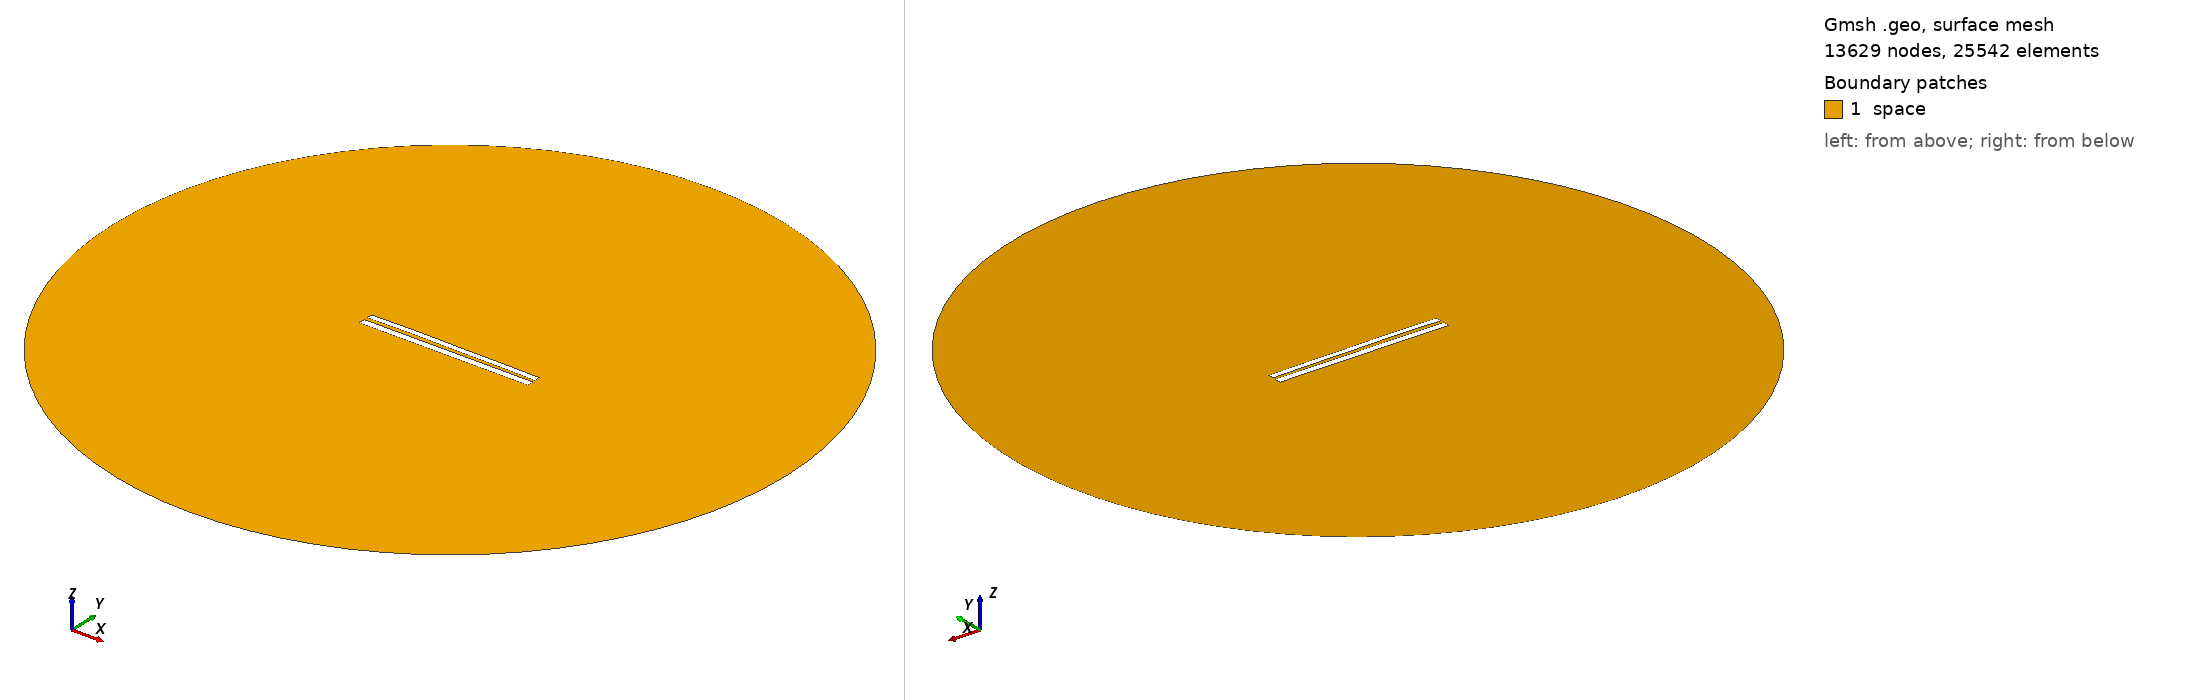

Gmsh geometry script, surface-meshed: 13629 nodes, 25542 surface elements. Boundary patches (legend numbers): 1 space. Left view from above one corner, right view from below the opposite corner. Legend entries are the model's physical surfaces. The drawing asked Gmsh for element sizes between 1% and 20% of the model's largest extent; the script's own settings can give other sizes.

=== 7619.geo (drawn) ===
//---------------------------------------
// Geometry kernel
//---------------------------------------

SetFactory("OpenCASCADE");



//---------------------------------------
// Parameters of the geometry
//---------------------------------------

// Overetch of the upper plate
overetch = 0.25;

// Distance between the plates
distance = 2.0;

// Discretization over the x axis (for the deformation)
nx = 50; 

// Length of the plate
L = 100 - overetch; 

// Number of modes
n = 4; 

// 1st mode coefficient
coeff(1) = -0.15;
beta(1) = 0.596864 * 3.1415926535 / L;

// 2nd mode coefficient
coeff(2) = 0.15;
beta(2) = 1.49418 * 3.1415926535 / L;

// 3rd mode coefficient
coeff(3) = 0.07499999999999998;
beta(3) = 2.50025 * 3.1415926535 / L;

// 4th mode coefficient
coeff(4) = 0.07499999999999998;
beta(4) = 3.49999 * 3.1415926535 / L;



//---------------------------------------
// Upper plate (deformed rectangle)
//---------------------------------------

// Coordiantes of the upper plate
xmin = -50;
xmax = 50 - overetch;

// Height of the upper plate
yheight = 4 - 2 * overetch;

// Indexes of the points
UpperID[] = {};
LowerID[] = {};
LeftID[] = {};
RightID[] = {};

// Point index
p = 1;

// Horizontal edges
For i In {1:nx}
    x = xmin + (i-1)*(xmax - xmin)/(nx-1);

    y_bottom = distance / 2 + overetch;
    For j In {1:n}
        C = (Cosh(beta(j)*L) + Cos(beta(j)*L)) / (Sinh(beta(j)*L) + Sin(beta(j)*L));
        y_bottom  = y_bottom + coeff(j) * (Cosh(beta(j)*(x+50)) - Cos(beta(j)*(x+50)) - C * (Sinh(beta(j)*(x+50)) - Sin(beta(j)*(x+50))));
    EndFor

    y_top = y_bottom + yheight;

    Point(p) = {x, y_top, 0, 1.0};
    UpperID[i] = p;
    p = p + 1;

    Point(p) = {x, y_bottom, 0, 1.0};
    LowerID[i] = p;
    p = p + 1;
EndFor

// Create point lists
UpperPts[] = {}; LowerPts[] = {};
For i In {1:nx}
  UpperPts[] += {UpperID[i]};
  LowerPts[] += {LowerID[i]};
EndFor

// Build splines
Spline(1) = {UpperPts[]};
Spline(2) = {LowerPts[]};
Line(3) = {LowerPts[nx-1], UpperPts[nx-1]};
Line(4) = {LowerPts[0], UpperPts[0]};

// Build the plane surface
Curve Loop(1) = {2, 3, -1, -4};
Plane Surface(1) = {1};



//---------------------------------------
// Lower plate (rectangle)
//---------------------------------------

// Vertices
Point(1001) = {-50, -1, 0, 1.0};
Point(1002) = { 50, -1, 0, 1.0};
Point(1003) = { 50,  -5, 0, 1.0};
Point(1004) = {-50,  -5, 0, 1.0};

// Edges
Line(5) = {1001, 1002};
Line(6) = {1002, 1003};
Line(7) = {1003, 1004};
Line(8) = {1004, 1001};

// Plane surface
Line Loop(2) = {5, 6, 7, 8};
Plane Surface(2) = {2}; 



//---------------------------------------
// Outer (fictious) boundary
//---------------------------------------

// Points
Point(1005) = {0, 0, 0};       // Center
Point(1006) = {200, 0, 0};     // Start point
Point(1007) = {0, 200, 0};     // 90 degrees
Point(1008) = {-200, 0, 0};    // 180 degrees
Point(1009) = {0, -200, 0};    // 270 degrees

// Circle arcs (each needs start, center, end)
Circle(9) = {1006, 1005, 1007};
Circle(10) = {1007, 1005, 1008};
Circle(11) = {1008, 1005, 1009};
Circle(12) = {1009, 1005, 1006};

// Plane surface for the entire domain
Curve Loop(3) = {9, 10, 11, 12};
Surface(3) = {3};

// Subtract the plates from the whole domain to obtain the actual domain where we want to solve the equations
BooleanDifference{ Surface{3}; Delete; }{ Surface{1}; Surface{2}; Delete; }




//---------------------------------------
// Transfinite Lines/Curves
//---------------------------------------

// Set the number of points on the boundaries
r = 7;

// Plates
Transfinite Curve {1, 2} = 50*r Using Progression 1;
Transfinite Curve {3, 4} = 2*r Using Progression 1;
Transfinite Line {5, 7} = 50*r Using Progression 1;
Transfinite Line {6, 8} = 2*r Using Progression 1;

// Outer boundary
Transfinite Line {9, 10, 11, 12} = 20 Using Progression 1;



//---------------------------------------
// Physical groups
//---------------------------------------                

// Physical curves (boundaries)
Physical Line("force_segment", 10) = {2};
Physical Line("upper_plate", 11) = {1, 3, 4};
Physical Line("lower_plate", 12) = {5, 6, 7, 8};
Physical Line("boundary", 20) = {9, 10, 11, 12};

// Physical Surfaces
Physical Surface("space", 30) = {3};



//---------------------------------------
// 6. Generate the Mesh
//---------------------------------------

// 2D mesh generation
Mesh 2;
